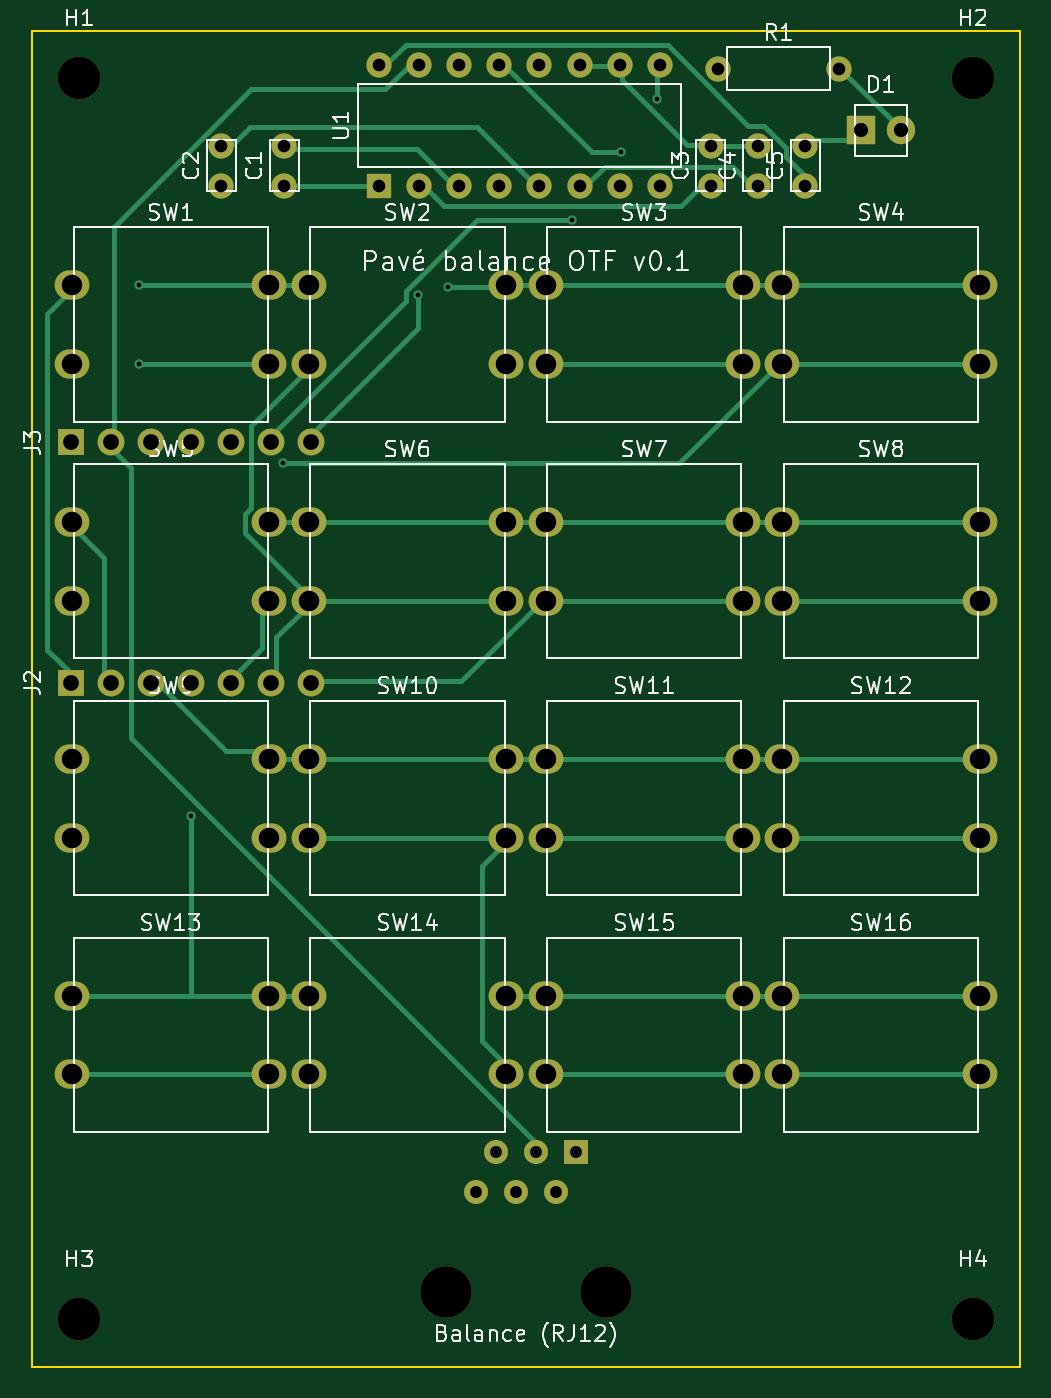
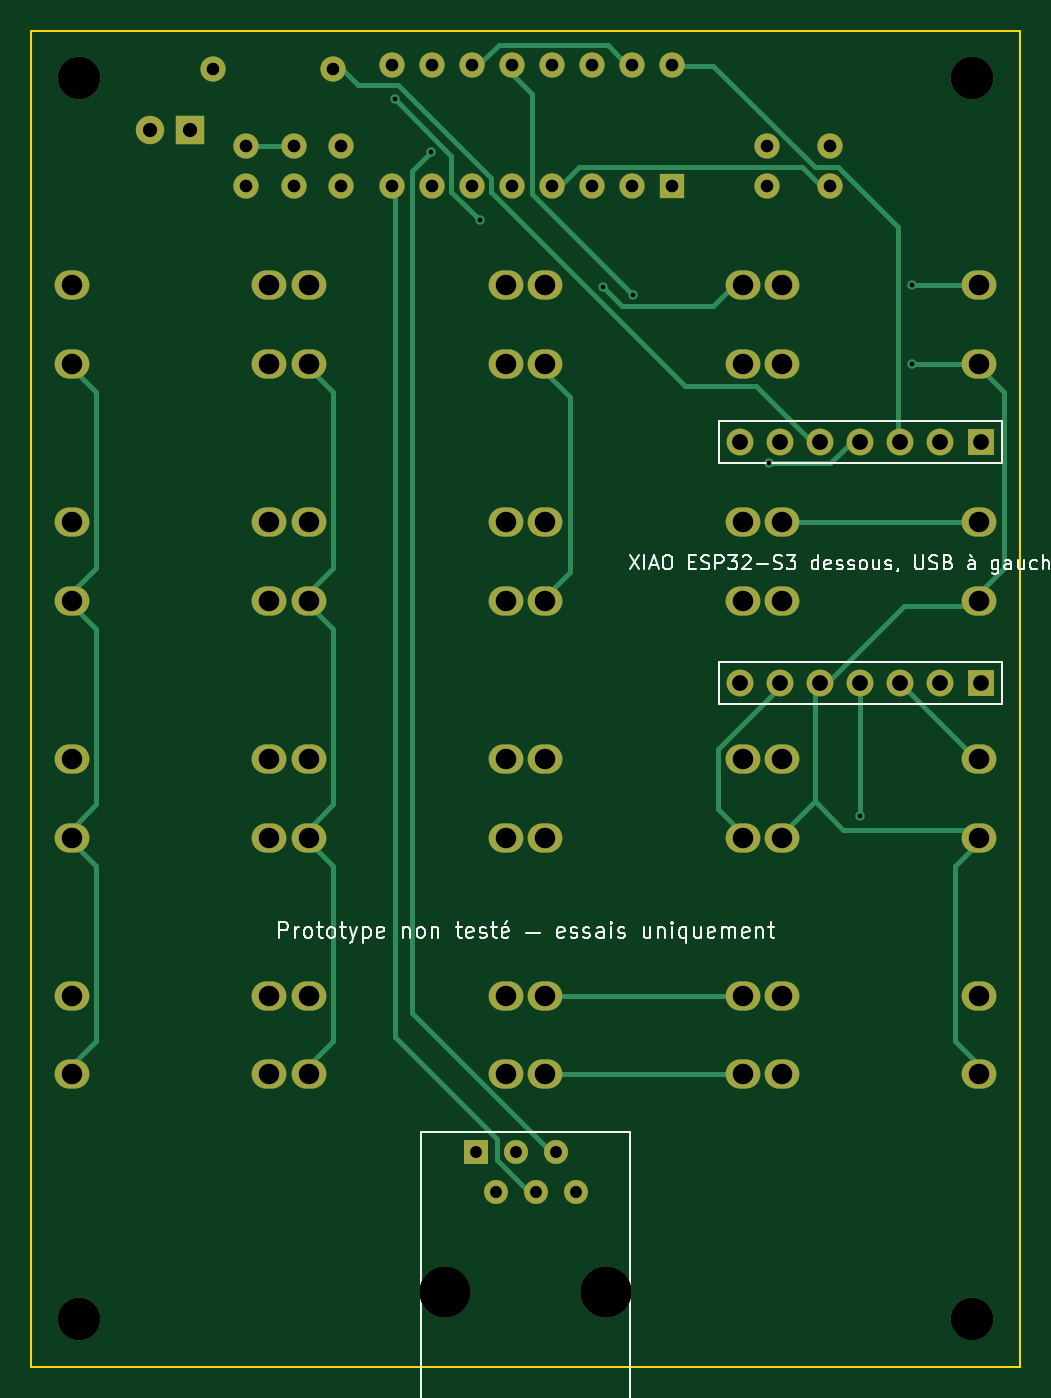
Circuit board: 11 layer files. Board 62.6 x 84.6 mm.
- bottom_copper: pave-balance-B_Cu.gbr (11860 bytes)
- bottom_mask: pave-balance-B_Mask.gbr (4622 bytes)
- paste: pave-balance-B_Paste.gbr (472 bytes)
- bottom_silk: pave-balance-B_Silkscreen.gbr (36118 bytes)
- outline: pave-balance-Edge_Cuts.gbr (637 bytes)
- top_copper: pave-balance-F_Cu.gbr (13096 bytes)
- top_mask: pave-balance-F_Mask.gbr (4622 bytes)
- paste: pave-balance-F_Paste.gbr (472 bytes)
- top_silk: pave-balance-F_Silkscreen.gbr (64155 bytes)
- drill: pave-balance-NPTH.drl (502 bytes)
- drill: pave-balance-PTH.drl (2502 bytes)

=== bottom_copper: pave-balance-B_Cu.gbr (11860 bytes, source omitted) ===
=== bottom_mask: pave-balance-B_Mask.gbr ===
%TF.GenerationSoftware,KiCad,Pcbnew,10.0.8*%
%TF.CreationDate,2026-11-14T23:24:17+01:00*%
%TF.ProjectId,pave-balance,70617665-2d62-4616-9c61-6e63652e6b69,rev?*%
%TF.SameCoordinates,Original*%
%TF.FileFunction,Soldermask,Bot*%
%TF.FilePolarity,Negative*%
%FSLAX46Y46*%
G04 Gerber Fmt 4.6, Leading zero omitted, Abs format (unit mm)*
G04 Created by KiCad (PCBNEW 10.0.8) date 2026-11-14 23:24:17*
%MOMM*%
%LPD*%
G01*
G04 APERTURE LIST*
%ADD10O,2.200000X1.850000*%
%ADD11R,1.700000X1.700000*%
%ADD12O,1.700000X1.700000*%
%ADD13R,1.600000X1.600000*%
%ADD14O,1.600000X1.600000*%
%ADD15C,1.600000*%
%ADD16R,1.800000X1.800000*%
%ADD17C,1.800000*%
%ADD18R,1.520000X1.520000*%
%ADD19C,1.520000*%
%ADD20C,3.250000*%
%ADD21C,2.700000*%
G04 APERTURE END LIST*
D10*
%TO.C,SW1*%
X102550000Y-56100000D03*
X115050000Y-56100000D03*
X102550000Y-61100000D03*
X115050000Y-61100000D03*
%TD*%
%TO.C,SW2*%
X117550000Y-56100000D03*
X130050000Y-56100000D03*
X117550000Y-61100000D03*
X130050000Y-61100000D03*
%TD*%
%TO.C,SW3*%
X132550000Y-56100000D03*
X145050000Y-56100000D03*
X132550000Y-61100000D03*
X145050000Y-61100000D03*
%TD*%
%TO.C,SW4*%
X147550000Y-56100000D03*
X160050000Y-56100000D03*
X147550000Y-61100000D03*
X160050000Y-61100000D03*
%TD*%
%TO.C,SW5*%
X102550000Y-71100000D03*
X115050000Y-71100000D03*
X102550000Y-76100000D03*
X115050000Y-76100000D03*
%TD*%
%TO.C,SW6*%
X117550000Y-71100000D03*
X130050000Y-71100000D03*
X117550000Y-76100000D03*
X130050000Y-76100000D03*
%TD*%
%TO.C,SW7*%
X132550000Y-71100000D03*
X145050000Y-71100000D03*
X132550000Y-76100000D03*
X145050000Y-76100000D03*
%TD*%
%TO.C,SW8*%
X147550000Y-71100000D03*
X160050000Y-71100000D03*
X147550000Y-76100000D03*
X160050000Y-76100000D03*
%TD*%
%TO.C,SW9*%
X102550000Y-86100000D03*
X115050000Y-86100000D03*
X102550000Y-91100000D03*
X115050000Y-91100000D03*
%TD*%
%TO.C,SW10*%
X117550000Y-86100000D03*
X130050000Y-86100000D03*
X117550000Y-91100000D03*
X130050000Y-91100000D03*
%TD*%
%TO.C,SW11*%
X132550000Y-86100000D03*
X145050000Y-86100000D03*
X132550000Y-91100000D03*
X145050000Y-91100000D03*
%TD*%
%TO.C,SW12*%
X147550000Y-86100000D03*
X160050000Y-86100000D03*
X147550000Y-91100000D03*
X160050000Y-91100000D03*
%TD*%
%TO.C,SW13*%
X102550000Y-101100000D03*
X115050000Y-101100000D03*
X102550000Y-106100000D03*
X115050000Y-106100000D03*
%TD*%
%TO.C,SW14*%
X117550000Y-101100000D03*
X130050000Y-101100000D03*
X117550000Y-106100000D03*
X130050000Y-106100000D03*
%TD*%
%TO.C,SW15*%
X132550000Y-101100000D03*
X145050000Y-101100000D03*
X132550000Y-106100000D03*
X145050000Y-106100000D03*
%TD*%
%TO.C,SW16*%
X147550000Y-101100000D03*
X160050000Y-101100000D03*
X147550000Y-106100000D03*
X160050000Y-106100000D03*
%TD*%
D11*
%TO.C,J2*%
X102480000Y-81300000D03*
D12*
X105020000Y-81300000D03*
X107560000Y-81300000D03*
X110100000Y-81300000D03*
X112640000Y-81300000D03*
X115180000Y-81300000D03*
X117720000Y-81300000D03*
%TD*%
D11*
%TO.C,J3*%
X102480000Y-66060000D03*
D12*
X105020000Y-66060000D03*
X107560000Y-66060000D03*
X110100000Y-66060000D03*
X112640000Y-66060000D03*
X115180000Y-66060000D03*
X117720000Y-66060000D03*
%TD*%
D13*
%TO.C,U1*%
X122000000Y-49800000D03*
D14*
X122000000Y-42180000D03*
X124540000Y-49800000D03*
X124540000Y-42180000D03*
X127080000Y-49800000D03*
X127080000Y-42180000D03*
X129620000Y-49800000D03*
X129620000Y-42180000D03*
X132160000Y-49800000D03*
X132160000Y-42180000D03*
X134700000Y-49800000D03*
X134700000Y-42180000D03*
X137240000Y-49800000D03*
X137240000Y-42180000D03*
X139780000Y-49800000D03*
X139780000Y-42180000D03*
%TD*%
D15*
%TO.C,C1*%
X116000000Y-49800000D03*
X116000000Y-47300000D03*
%TD*%
%TO.C,C2*%
X112000000Y-49800000D03*
X112000000Y-47300000D03*
%TD*%
%TO.C,C3*%
X143000000Y-49800000D03*
X143000000Y-47300000D03*
%TD*%
%TO.C,C4*%
X146000000Y-49800000D03*
X146000000Y-47300000D03*
%TD*%
%TO.C,C5*%
X149000000Y-49800000D03*
X149000000Y-47300000D03*
%TD*%
%TO.C,R1*%
X143500000Y-42400000D03*
X151120000Y-42400000D03*
%TD*%
D16*
%TO.C,D1*%
X152530000Y-46300000D03*
D17*
X155070000Y-46300000D03*
%TD*%
D18*
%TO.C,J1*%
X134470000Y-111000000D03*
D19*
X133200000Y-113540000D03*
X131930000Y-111000000D03*
X130660000Y-113540000D03*
X129390000Y-111000000D03*
X128120000Y-113540000D03*
D20*
X126220000Y-119890000D03*
X136380000Y-119890000D03*
%TD*%
D21*
%TO.C,H1*%
X103000000Y-43000000D03*
%TD*%
%TO.C,H2*%
X159600000Y-43000000D03*
%TD*%
%TO.C,H3*%
X103000000Y-121600000D03*
%TD*%
%TO.C,H4*%
X159600000Y-121600000D03*
%TD*%
M02*

=== paste: pave-balance-B_Paste.gbr ===
%TF.GenerationSoftware,KiCad,Pcbnew,10.0.8*%
%TF.CreationDate,2026-11-14T23:24:16+01:00*%
%TF.ProjectId,pave-balance,70617665-2d62-4616-9c61-6e63652e6b69,rev?*%
%TF.SameCoordinates,Original*%
%TF.FileFunction,Paste,Bot*%
%TF.FilePolarity,Positive*%
%FSLAX46Y46*%
G04 Gerber Fmt 4.6, Leading zero omitted, Abs format (unit mm)*
G04 Created by KiCad (PCBNEW 10.0.8) date 2026-11-14 23:24:16*
%MOMM*%
%LPD*%
G01*
G04 APERTURE LIST*
G04 APERTURE END LIST*
M02*

=== bottom_silk: pave-balance-B_Silkscreen.gbr (36118 bytes, source omitted) ===
=== outline: pave-balance-Edge_Cuts.gbr ===
%TF.GenerationSoftware,KiCad,Pcbnew,10.0.8*%
%TF.CreationDate,2026-11-14T23:24:17+01:00*%
%TF.ProjectId,pave-balance,70617665-2d62-4616-9c61-6e63652e6b69,rev?*%
%TF.SameCoordinates,Original*%
%TF.FileFunction,Profile,NP*%
%FSLAX46Y46*%
G04 Gerber Fmt 4.6, Leading zero omitted, Abs format (unit mm)*
G04 Created by KiCad (PCBNEW 10.0.8) date 2026-11-14 23:24:17*
%MOMM*%
%LPD*%
G01*
G04 APERTURE LIST*
%TA.AperFunction,Profile*%
%ADD10C,0.100000*%
%TD*%
G04 APERTURE END LIST*
D10*
X100000000Y-40000000D02*
X162600000Y-40000000D01*
X162600000Y-124600000D01*
X100000000Y-124600000D01*
X100000000Y-40000000D01*
M02*

=== top_copper: pave-balance-F_Cu.gbr (13096 bytes, source omitted) ===
=== top_mask: pave-balance-F_Mask.gbr ===
%TF.GenerationSoftware,KiCad,Pcbnew,10.0.8*%
%TF.CreationDate,2026-11-14T23:24:17+01:00*%
%TF.ProjectId,pave-balance,70617665-2d62-4616-9c61-6e63652e6b69,rev?*%
%TF.SameCoordinates,Original*%
%TF.FileFunction,Soldermask,Top*%
%TF.FilePolarity,Negative*%
%FSLAX46Y46*%
G04 Gerber Fmt 4.6, Leading zero omitted, Abs format (unit mm)*
G04 Created by KiCad (PCBNEW 10.0.8) date 2026-11-14 23:24:17*
%MOMM*%
%LPD*%
G01*
G04 APERTURE LIST*
%ADD10O,2.200000X1.850000*%
%ADD11R,1.700000X1.700000*%
%ADD12O,1.700000X1.700000*%
%ADD13R,1.600000X1.600000*%
%ADD14O,1.600000X1.600000*%
%ADD15C,1.600000*%
%ADD16R,1.800000X1.800000*%
%ADD17C,1.800000*%
%ADD18R,1.520000X1.520000*%
%ADD19C,1.520000*%
%ADD20C,3.250000*%
%ADD21C,2.700000*%
G04 APERTURE END LIST*
D10*
%TO.C,SW1*%
X102550000Y-56100000D03*
X115050000Y-56100000D03*
X102550000Y-61100000D03*
X115050000Y-61100000D03*
%TD*%
%TO.C,SW2*%
X117550000Y-56100000D03*
X130050000Y-56100000D03*
X117550000Y-61100000D03*
X130050000Y-61100000D03*
%TD*%
%TO.C,SW3*%
X132550000Y-56100000D03*
X145050000Y-56100000D03*
X132550000Y-61100000D03*
X145050000Y-61100000D03*
%TD*%
%TO.C,SW4*%
X147550000Y-56100000D03*
X160050000Y-56100000D03*
X147550000Y-61100000D03*
X160050000Y-61100000D03*
%TD*%
%TO.C,SW5*%
X102550000Y-71100000D03*
X115050000Y-71100000D03*
X102550000Y-76100000D03*
X115050000Y-76100000D03*
%TD*%
%TO.C,SW6*%
X117550000Y-71100000D03*
X130050000Y-71100000D03*
X117550000Y-76100000D03*
X130050000Y-76100000D03*
%TD*%
%TO.C,SW7*%
X132550000Y-71100000D03*
X145050000Y-71100000D03*
X132550000Y-76100000D03*
X145050000Y-76100000D03*
%TD*%
%TO.C,SW8*%
X147550000Y-71100000D03*
X160050000Y-71100000D03*
X147550000Y-76100000D03*
X160050000Y-76100000D03*
%TD*%
%TO.C,SW9*%
X102550000Y-86100000D03*
X115050000Y-86100000D03*
X102550000Y-91100000D03*
X115050000Y-91100000D03*
%TD*%
%TO.C,SW10*%
X117550000Y-86100000D03*
X130050000Y-86100000D03*
X117550000Y-91100000D03*
X130050000Y-91100000D03*
%TD*%
%TO.C,SW11*%
X132550000Y-86100000D03*
X145050000Y-86100000D03*
X132550000Y-91100000D03*
X145050000Y-91100000D03*
%TD*%
%TO.C,SW12*%
X147550000Y-86100000D03*
X160050000Y-86100000D03*
X147550000Y-91100000D03*
X160050000Y-91100000D03*
%TD*%
%TO.C,SW13*%
X102550000Y-101100000D03*
X115050000Y-101100000D03*
X102550000Y-106100000D03*
X115050000Y-106100000D03*
%TD*%
%TO.C,SW14*%
X117550000Y-101100000D03*
X130050000Y-101100000D03*
X117550000Y-106100000D03*
X130050000Y-106100000D03*
%TD*%
%TO.C,SW15*%
X132550000Y-101100000D03*
X145050000Y-101100000D03*
X132550000Y-106100000D03*
X145050000Y-106100000D03*
%TD*%
%TO.C,SW16*%
X147550000Y-101100000D03*
X160050000Y-101100000D03*
X147550000Y-106100000D03*
X160050000Y-106100000D03*
%TD*%
D11*
%TO.C,J2*%
X102480000Y-81300000D03*
D12*
X105020000Y-81300000D03*
X107560000Y-81300000D03*
X110100000Y-81300000D03*
X112640000Y-81300000D03*
X115180000Y-81300000D03*
X117720000Y-81300000D03*
%TD*%
D11*
%TO.C,J3*%
X102480000Y-66060000D03*
D12*
X105020000Y-66060000D03*
X107560000Y-66060000D03*
X110100000Y-66060000D03*
X112640000Y-66060000D03*
X115180000Y-66060000D03*
X117720000Y-66060000D03*
%TD*%
D13*
%TO.C,U1*%
X122000000Y-49800000D03*
D14*
X122000000Y-42180000D03*
X124540000Y-49800000D03*
X124540000Y-42180000D03*
X127080000Y-49800000D03*
X127080000Y-42180000D03*
X129620000Y-49800000D03*
X129620000Y-42180000D03*
X132160000Y-49800000D03*
X132160000Y-42180000D03*
X134700000Y-49800000D03*
X134700000Y-42180000D03*
X137240000Y-49800000D03*
X137240000Y-42180000D03*
X139780000Y-49800000D03*
X139780000Y-42180000D03*
%TD*%
D15*
%TO.C,C1*%
X116000000Y-49800000D03*
X116000000Y-47300000D03*
%TD*%
%TO.C,C2*%
X112000000Y-49800000D03*
X112000000Y-47300000D03*
%TD*%
%TO.C,C3*%
X143000000Y-49800000D03*
X143000000Y-47300000D03*
%TD*%
%TO.C,C4*%
X146000000Y-49800000D03*
X146000000Y-47300000D03*
%TD*%
%TO.C,C5*%
X149000000Y-49800000D03*
X149000000Y-47300000D03*
%TD*%
%TO.C,R1*%
X143500000Y-42400000D03*
X151120000Y-42400000D03*
%TD*%
D16*
%TO.C,D1*%
X152530000Y-46300000D03*
D17*
X155070000Y-46300000D03*
%TD*%
D18*
%TO.C,J1*%
X134470000Y-111000000D03*
D19*
X133200000Y-113540000D03*
X131930000Y-111000000D03*
X130660000Y-113540000D03*
X129390000Y-111000000D03*
X128120000Y-113540000D03*
D20*
X126220000Y-119890000D03*
X136380000Y-119890000D03*
%TD*%
D21*
%TO.C,H1*%
X103000000Y-43000000D03*
%TD*%
%TO.C,H2*%
X159600000Y-43000000D03*
%TD*%
%TO.C,H3*%
X103000000Y-121600000D03*
%TD*%
%TO.C,H4*%
X159600000Y-121600000D03*
%TD*%
M02*

=== paste: pave-balance-F_Paste.gbr ===
%TF.GenerationSoftware,KiCad,Pcbnew,10.0.8*%
%TF.CreationDate,2026-11-14T23:24:16+01:00*%
%TF.ProjectId,pave-balance,70617665-2d62-4616-9c61-6e63652e6b69,rev?*%
%TF.SameCoordinates,Original*%
%TF.FileFunction,Paste,Top*%
%TF.FilePolarity,Positive*%
%FSLAX46Y46*%
G04 Gerber Fmt 4.6, Leading zero omitted, Abs format (unit mm)*
G04 Created by KiCad (PCBNEW 10.0.8) date 2026-11-14 23:24:16*
%MOMM*%
%LPD*%
G01*
G04 APERTURE LIST*
G04 APERTURE END LIST*
M02*

=== top_silk: pave-balance-F_Silkscreen.gbr (64155 bytes, source omitted) ===
=== drill: pave-balance-NPTH.drl ===
M48
; DRILL file KiCad 10.0.8 date 2026-11-14T23:24:26
; FORMAT={-:-/ absolute / metric / decimal}
; #@! TF.CreationDate,2026-11-14T23:24:26+01:00
; #@! TF.GenerationSoftware,Kicad,Pcbnew,10.0.8
; #@! TF.FileFunction,NonPlated,1,2,NPTH
FMAT,2
METRIC
; #@! TA.AperFunction,NonPlated,NPTH,ComponentDrill
T1C2.700
; #@! TA.AperFunction,NonPlated,NPTH,ComponentDrill
T2C3.250
%
G90
G05
T1
X103.0Y-43.0
X103.0Y-121.6
X159.6Y-43.0
X159.6Y-121.6
T2
X126.22Y-119.89
X136.38Y-119.89
M30

=== drill: pave-balance-PTH.drl ===
M48
; DRILL file KiCad 10.0.8 date 2026-11-14T23:24:26
; FORMAT={-:-/ absolute / metric / decimal}
; #@! TF.CreationDate,2026-11-14T23:24:26+01:00
; #@! TF.GenerationSoftware,Kicad,Pcbnew,10.0.8
; #@! TF.FileFunction,Plated,1,2,PTH
FMAT,2
METRIC
; #@! TA.AperFunction,Plated,PTH,ViaDrill
T1C0.300
; #@! TA.AperFunction,Plated,PTH,ComponentDrill
T2C0.760
; #@! TA.AperFunction,Plated,PTH,ComponentDrill
T3C0.800
; #@! TA.AperFunction,Plated,PTH,ComponentDrill
T4C0.900
; #@! TA.AperFunction,Plated,PTH,ComponentDrill
T5C1.000
; #@! TA.AperFunction,Plated,PTH,ComponentDrill
T6C1.300
%
G90
G05
T1
X106.8Y-56.1
X106.8Y-61.1
X110.1Y-89.7
X115.9Y-67.4
X124.5Y-56.7
X126.4Y-56.2
X134.2Y-52.0
X137.3Y-47.7
X139.6Y-44.3
T2
X128.12Y-113.54
X129.39Y-111.0
X130.66Y-113.54
X131.93Y-111.0
X133.2Y-113.54
X134.47Y-111.0
T3
X112.0Y-47.3
X112.0Y-49.8
X116.0Y-47.3
X116.0Y-49.8
X122.0Y-42.18
X122.0Y-49.8
X124.54Y-42.18
X124.54Y-49.8
X127.08Y-42.18
X127.08Y-49.8
X129.62Y-42.18
X129.62Y-49.8
X132.16Y-42.18
X132.16Y-49.8
X134.7Y-42.18
X134.7Y-49.8
X137.24Y-42.18
X137.24Y-49.8
X139.78Y-42.18
X139.78Y-49.8
X143.0Y-47.3
X143.0Y-49.8
X143.5Y-42.4
X146.0Y-47.3
X146.0Y-49.8
X149.0Y-47.3
X149.0Y-49.8
X151.12Y-42.4
T4
X152.53Y-46.3
X155.07Y-46.3
T5
X102.48Y-66.06
X102.48Y-81.3
X105.02Y-66.06
X105.02Y-81.3
X107.56Y-66.06
X107.56Y-81.3
X110.1Y-66.06
X110.1Y-81.3
X112.64Y-66.06
X112.64Y-81.3
X115.18Y-66.06
X115.18Y-81.3
X117.72Y-66.06
X117.72Y-81.3
T6
X102.55Y-56.1
X102.55Y-61.1
X102.55Y-71.1
X102.55Y-76.1
X102.55Y-86.1
X102.55Y-91.1
X102.55Y-101.1
X102.55Y-106.1
X115.05Y-56.1
X115.05Y-61.1
X115.05Y-71.1
X115.05Y-76.1
X115.05Y-86.1
X115.05Y-91.1
X115.05Y-101.1
X115.05Y-106.1
X117.55Y-56.1
X117.55Y-61.1
X117.55Y-71.1
X117.55Y-76.1
X117.55Y-86.1
X117.55Y-91.1
X117.55Y-101.1
X117.55Y-106.1
X130.05Y-56.1
X130.05Y-61.1
X130.05Y-71.1
X130.05Y-76.1
X130.05Y-86.1
X130.05Y-91.1
X130.05Y-101.1
X130.05Y-106.1
X132.55Y-56.1
X132.55Y-61.1
X132.55Y-71.1
X132.55Y-76.1
X132.55Y-86.1
X132.55Y-91.1
X132.55Y-101.1
X132.55Y-106.1
X145.05Y-56.1
X145.05Y-61.1
X145.05Y-71.1
X145.05Y-76.1
X145.05Y-86.1
X145.05Y-91.1
X145.05Y-101.1
X145.05Y-106.1
X147.55Y-56.1
X147.55Y-61.1
X147.55Y-71.1
X147.55Y-76.1
X147.55Y-86.1
X147.55Y-91.1
X147.55Y-101.1
X147.55Y-106.1
X160.05Y-56.1
X160.05Y-61.1
X160.05Y-71.1
X160.05Y-76.1
X160.05Y-86.1
X160.05Y-91.1
X160.05Y-101.1
X160.05Y-106.1
M30
